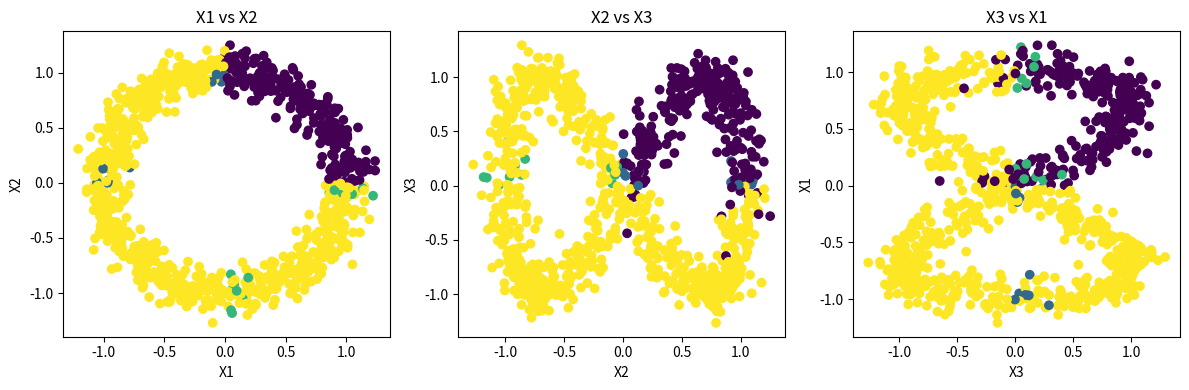

The script that saved this image:
import numpy as np
import matplotlib.pyplot as plt

def generate_complex_dataset(n_samples=1000, noise_level=0.1):
    np.random.seed(42)
    
    # Generate input features
    t = np.linspace(0, 4*np.pi, n_samples)
    x1 = np.sin(t) + noise_level * np.random.randn(n_samples)
    x2 = np.cos(t) + noise_level * np.random.randn(n_samples)
    x3 = np.sin(2*t) + noise_level * np.random.randn(n_samples)
    
    X = np.column_stack((x1, x2, x3))
    
    # Generate target values
    y1 = (x1 > 0) & (x2 > 0)
    y2 = (x2 > 0) & (x3 > 0)
    y3 = (x3 > 0) & (x1 > 0)
    y4 = ~(y1 | y2 | y3)
    
    y = np.column_stack((y1, y2, y3, y4)).astype(int)
    
    return X, y

# Generate the dataset
X, y = generate_complex_dataset()

# Visualize the dataset
plt.figure(figsize=(12, 4))

plt.subplot(131)
plt.scatter(X[:, 0], X[:, 1], c=y.argmax(axis=1), cmap='viridis')
plt.title('X1 vs X2')
plt.xlabel('X1')
plt.ylabel('X2')

plt.subplot(132)
plt.scatter(X[:, 1], X[:, 2], c=y.argmax(axis=1), cmap='viridis')
plt.title('X2 vs X3')
plt.xlabel('X2')
plt.ylabel('X3')

plt.subplot(133)
plt.scatter(X[:, 2], X[:, 0], c=y.argmax(axis=1), cmap='viridis')
plt.title('X3 vs X1')
plt.xlabel('X3')
plt.ylabel('X1')

plt.tight_layout()
plt.show()

print("X shape:", X.shape)
print("y shape:", y.shape)
print("\nFirst few samples of X:")
print(X[:5])
print("\nFirst few samples of y:")
print(y[:5])
